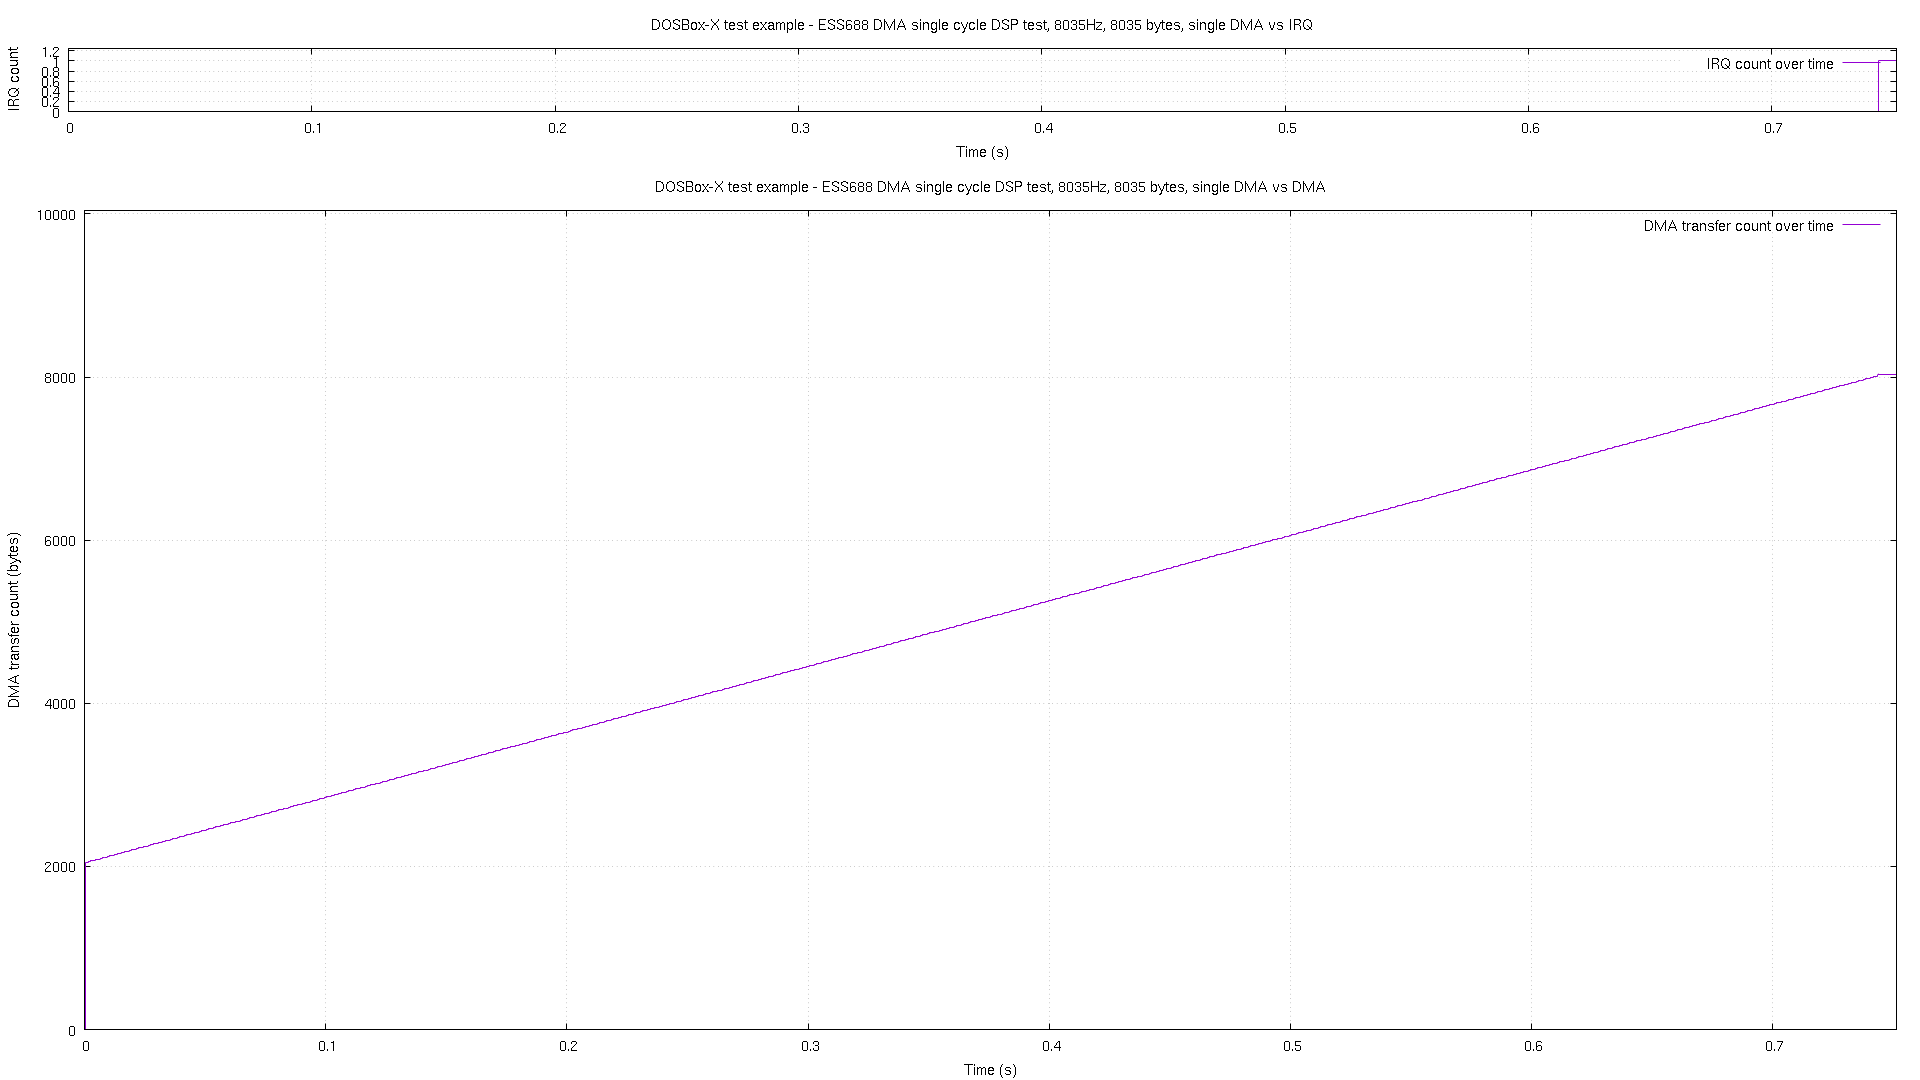

The file beside this chart, header and first rows:
# pos, time, irq
0, 2.8e-05, 0
2048, 0.000531, 0
2058, 0.00153, 0
2066, 0.00253, 0
2074, 0.00353, 0
2082, 0.00453, 0
2090, 0.005516, 0
2098, 0.00653, 0
2106, 0.007529, 0
2114, 0.008528, 0
2122, 0.009528, 0
2130, 0.01053, 0
2138, 0.01153, 0
2146, 0.01253, 0
2154, 0.01353, 0
2162, 0.01453, 0
2170, 0.01553, 0
2178, 0.01653, 0
2186, 0.01753, 0
2194, 0.01853, 0
2202, 0.01953, 0
2210, 0.02053, 0
2218, 0.02153, 0
2226, 0.02253, 0
2234, 0.02353, 0
2242, 0.02453, 0
2250, 0.02552, 0
2258, 0.02652, 0
2266, 0.02753, 0
2275, 0.02852, 0
2283, 0.02952, 0
2291, 0.03052, 0
2299, 0.03152, 0
2307, 0.03252, 0
2315, 0.03352, 0
2323, 0.03452, 0
2331, 0.03552, 0
2339, 0.03652, 0
2347, 0.03752, 0
2355, 0.03852, 0
2363, 0.03952, 0
2371, 0.04052, 0
2379, 0.04152, 0
2387, 0.04252, 0
2395, 0.04352, 0
2403, 0.04453, 0
2411, 0.04553, 0
2419, 0.04652, 0
2427, 0.04752, 0
2435, 0.04852, 0
2443, 0.04952, 0
2451, 0.05052, 0
2459, 0.05152, 0
2467, 0.05252, 0
2475, 0.05352, 0
2483, 0.05452, 0
2491, 0.05552, 0
2500, 0.05652, 0
2508, 0.05752, 0
2516, 0.05852, 0
... 687 more rows
